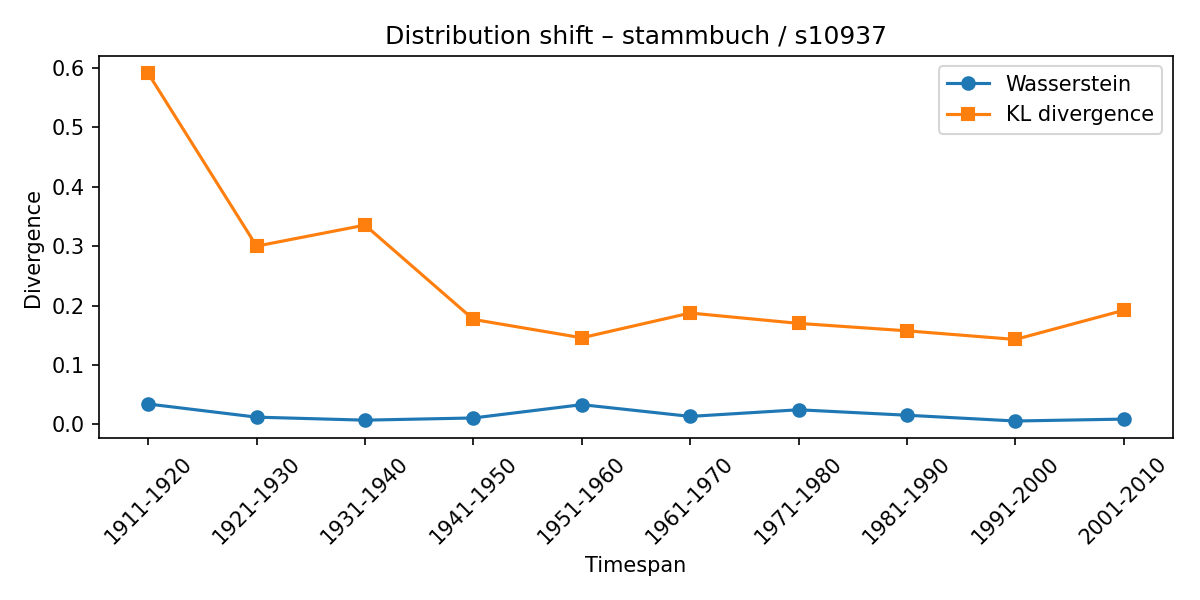

The data file committed next to this chart (first rows):
synset, lexeme, from_timespan, to_timespan, wasserstein, kl_divergence
s10937, stammbuch, 1901-1910, 1911-1920, 0.03429, 0.5905
s10937, stammbuch, 1911-1920, 1921-1930, 0.01219, 0.2999
s10937, stammbuch, 1921-1930, 1931-1940, 0.007125, 0.3353
s10937, stammbuch, 1931-1940, 1941-1950, 0.01081, 0.1766
s10937, stammbuch, 1941-1950, 1951-1960, 0.03321, 0.1457
s10937, stammbuch, 1951-1960, 1961-1970, 0.01343, 0.1874
s10937, stammbuch, 1961-1970, 1971-1980, 0.0246, 0.1699
s10937, stammbuch, 1971-1980, 1981-1990, 0.01542, 0.1574
s10937, stammbuch, 1981-1990, 1991-2000, 0.005694, 0.1429
s10937, stammbuch, 1991-2000, 2001-2010, 0.008887, 0.192
